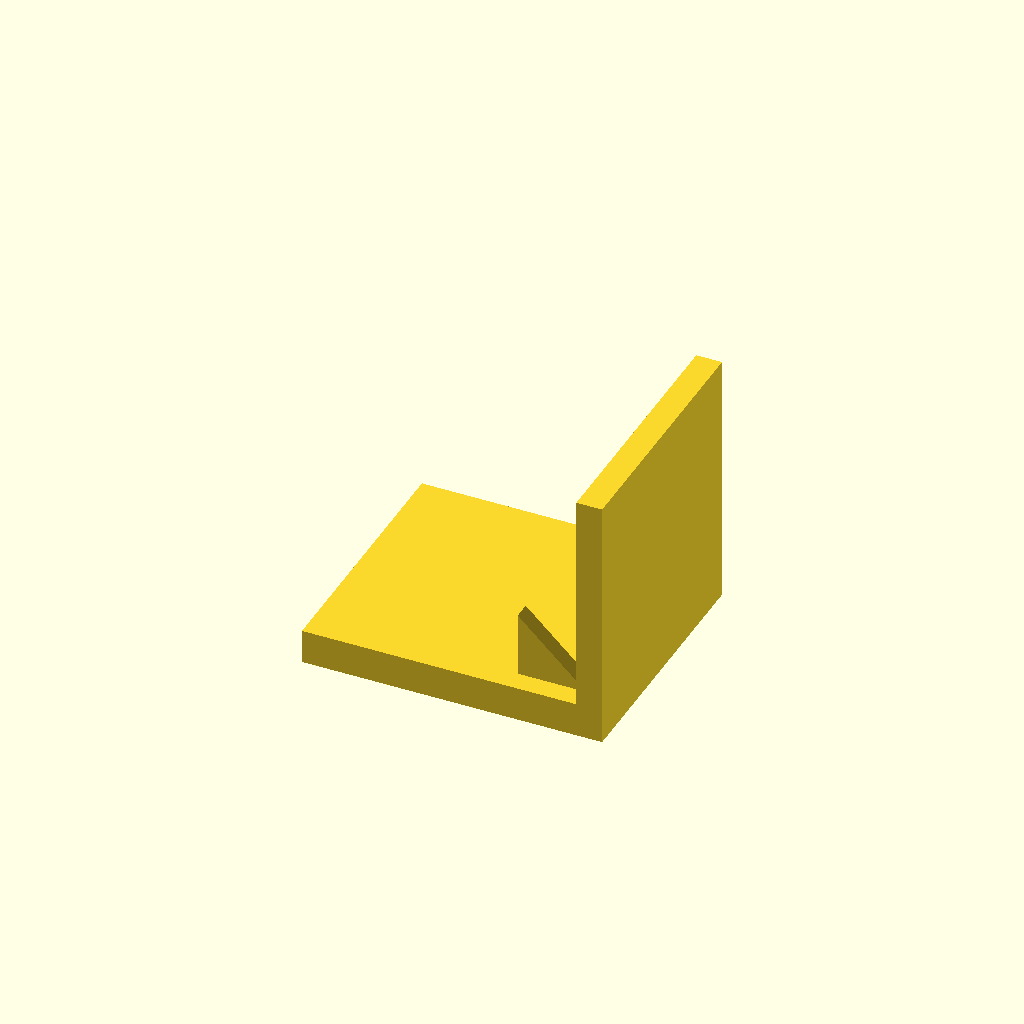
Cell 1: rendered with the file's own defaults.
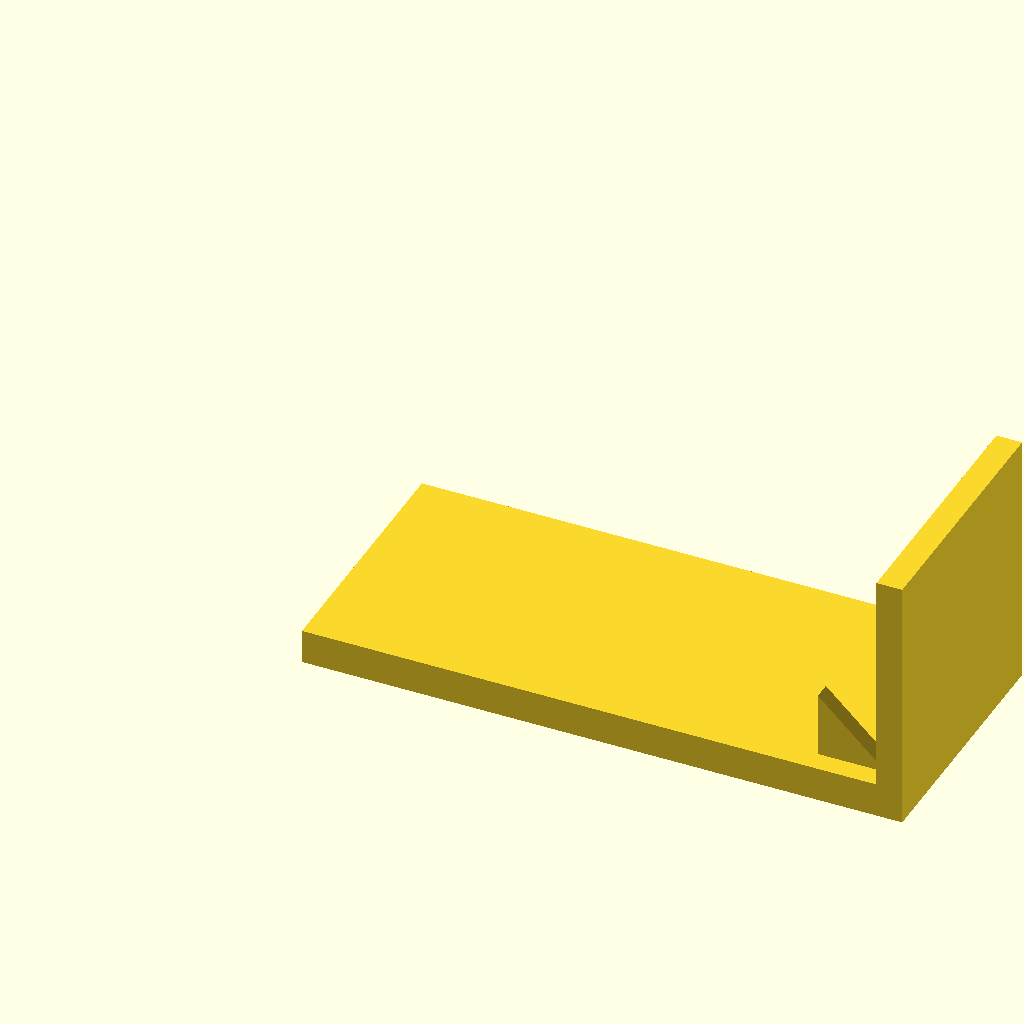
Cell 2 — base_l set to 140, the other parameters unchanged.
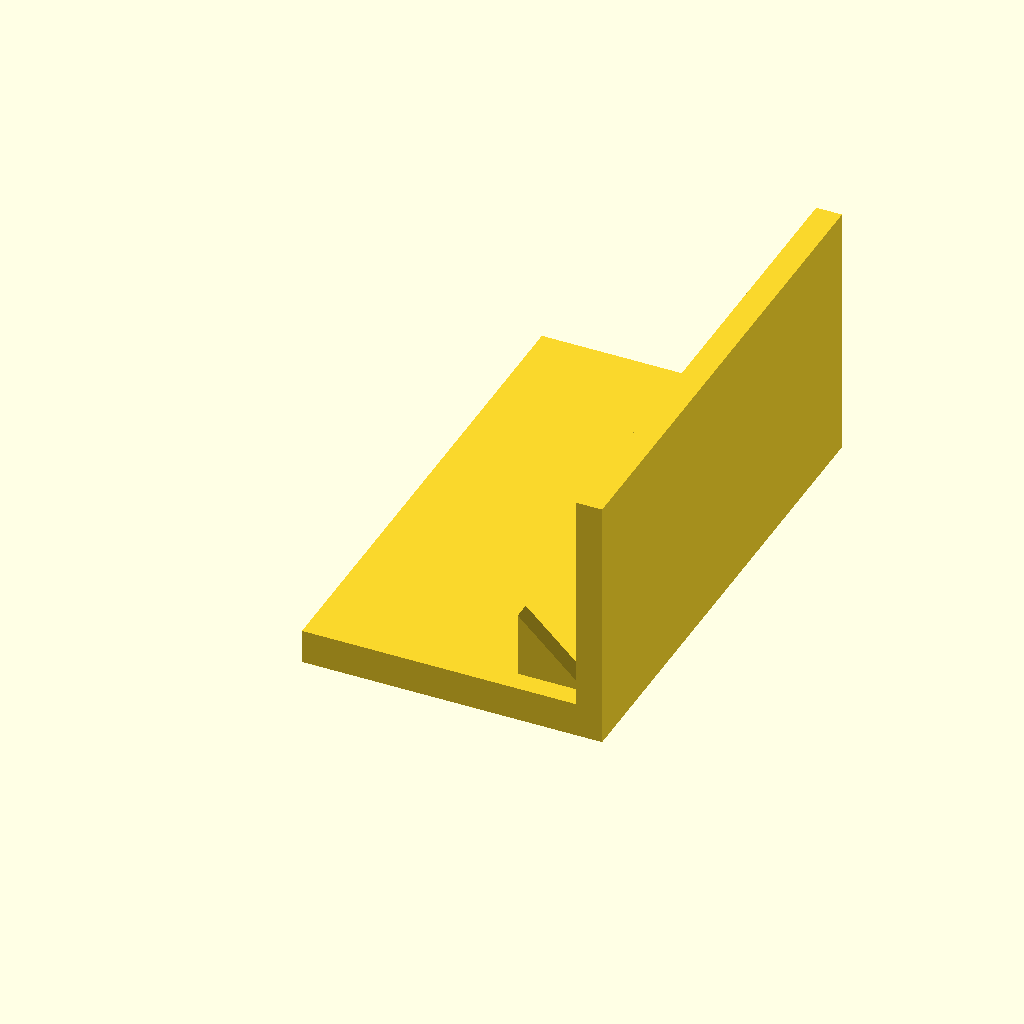
Cell 3 — base_w set to 120, the other parameters unchanged.
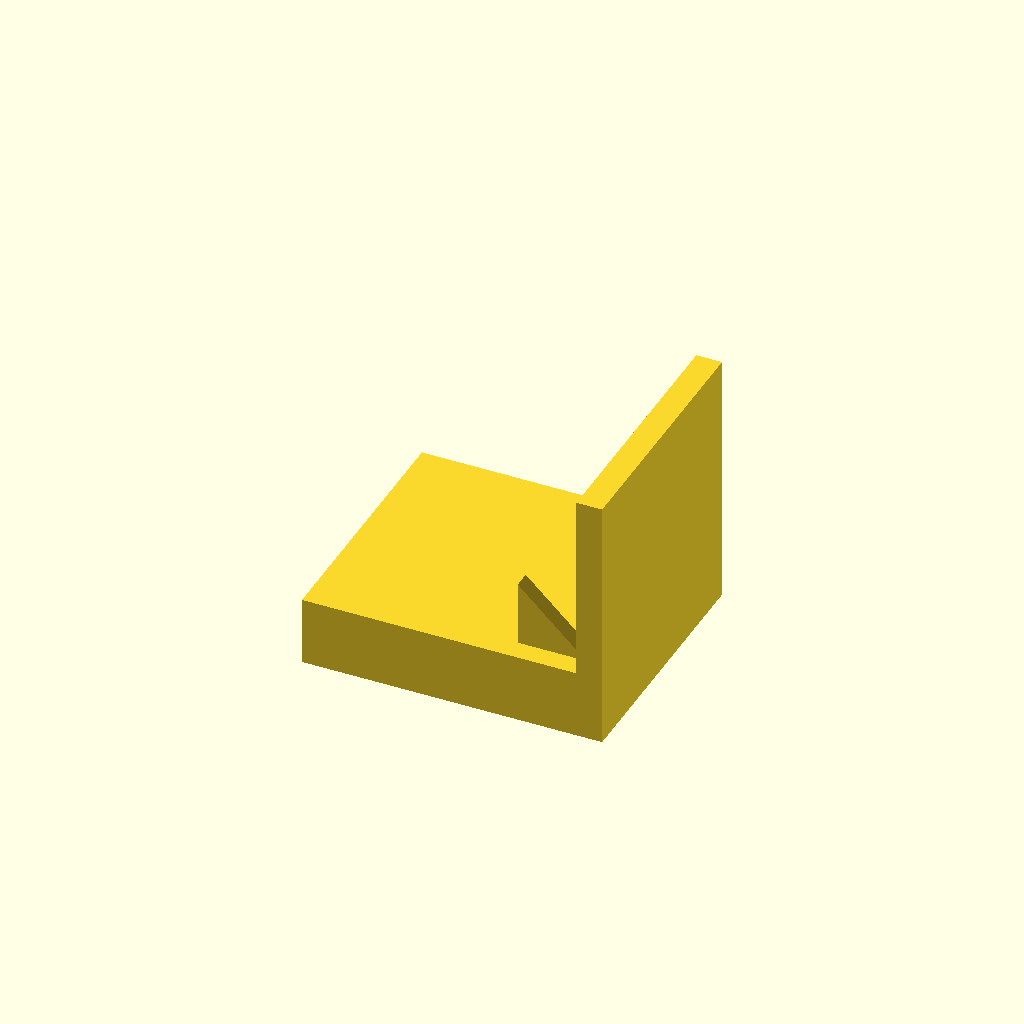
Cell 4: the same model with base_t = 16.
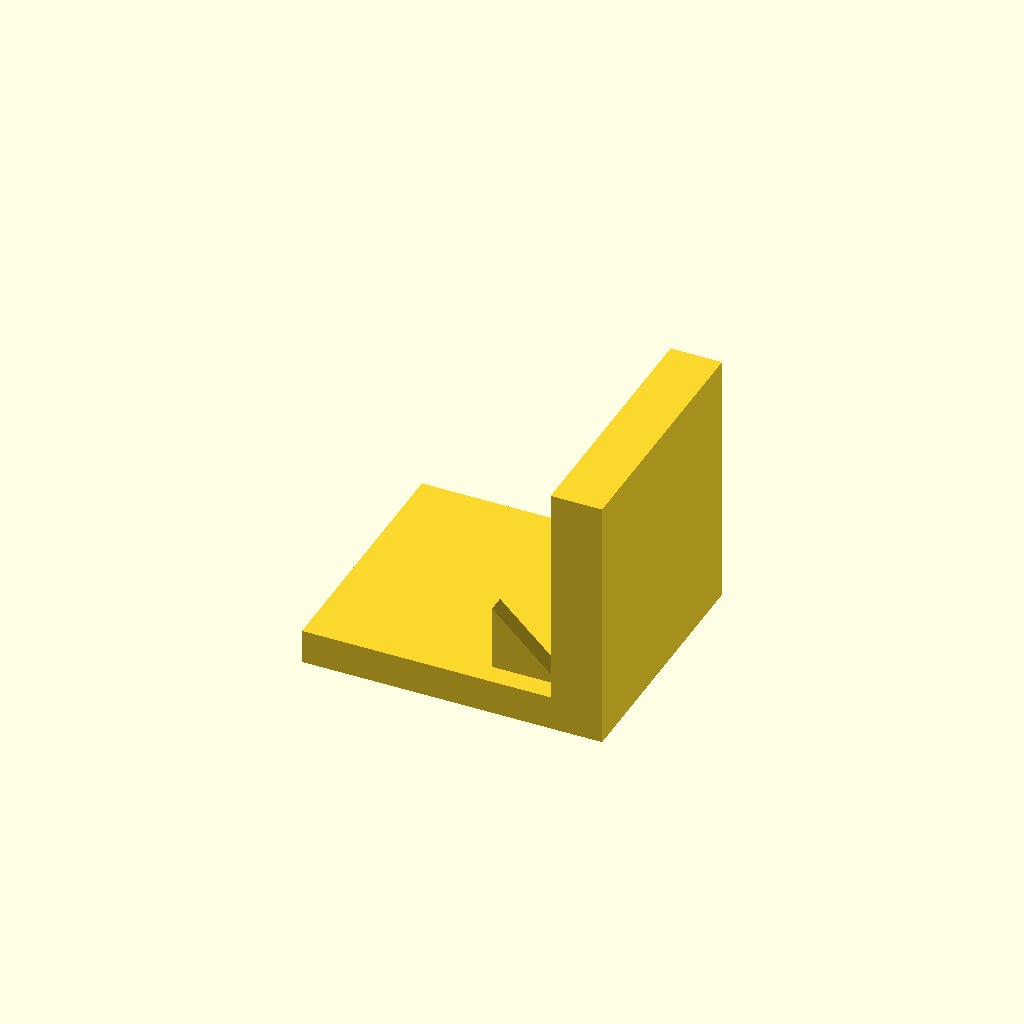
Cell 5: the same model with plate_t = 12.
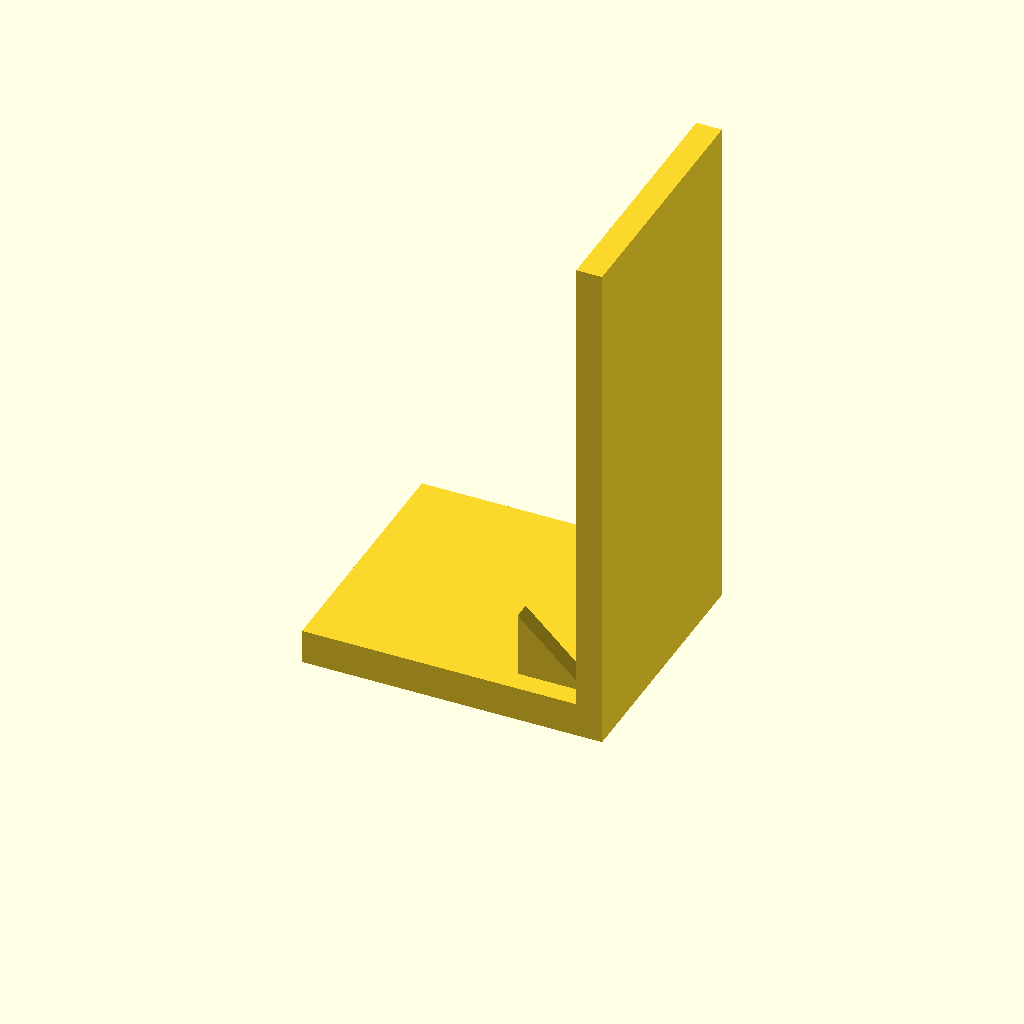
Cell 6: the same model with plate_h = 120.
One fixed orthographic camera (rotation 55°, 0°, 25°; colour scheme Cornfield) for every cell.
OpenSCAD source file optional_data/data/solid3/ribbracket/part_0025.scad:
$fn = 32;

// ----------------------------------------------------------------------
// Rib bracket: 2-gusset L bracket
// ----------------------------------------------------------------------

// --- parameters (mm) ---
base_l = 70;              // foot length, X
base_w = 60;              // foot width, Y
base_t = 8;               // foot thickness
plate_t = 6;              // upright plate thickness
plate_h = 60;             // overall height
gus_l = 16;               // gusset leg along the foot
gus_h = 16;               // gusset height
gus_t = 4;                // gusset thickness
gus_edge = 5;             // gusset margin from the foot edge
n_gus = 2;                // gusset count
fit_tol = 0.05;           // tolerance for press fits, mm
free_tol = 0.3;           // tolerance for clearance fits, mm

gus_pitch = (base_w - 2 * gus_edge - gus_t) / (n_gus - 1);  // gusset pitch

union() {
  cube([base_l, base_w, base_t]);
  translate([base_l - plate_t, 0, base_t - 1])
    cube([plate_t, base_w, plate_h - base_t + 1]);
  for (i = [0 : n_gus - 1])
    translate([base_l - plate_t - gus_l, gus_edge + i * gus_pitch, base_t - 1])
      rotate([-90, 0, 0])
        linear_extrude(height = gus_t)
          polygon(points = [[0, 0], [gus_l + 1, 0], [0, -gus_h]]);
}
Parameter table extracted from the source (name, type, default, range or options):
base_l: number, default 70
base_w: number, default 60
base_t: number, default 8
plate_t: number, default 6
plate_h: number, default 60
gus_l: number, default 16
gus_h: number, default 16
gus_t: number, default 4
gus_edge: number, default 5
n_gus: number, default 2
fit_tol: number, default 0.05
free_tol: number, default 0.3
